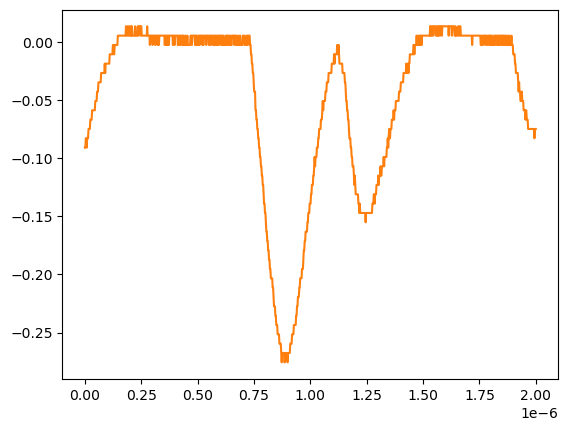

Values plotted in this chart, from the file beside it:
# KEYSIGHT TECHNOLOGIES, MSO-X 3024T, MY58262555, 07.30.2019051434
# time, 1
# 2024-07-24 15:46:35.360918
0.000000000000000000e+00, -9.075379999999999558e-02
2.002002002002001797e-09, -9.075379999999999558e-02
4.004004004004003593e-09, -8.271359999999999824e-02
6.006006006006005804e-09, -8.271359999999999824e-02
8.008008008008007187e-09, -9.075379999999999558e-02
1.001001001001000857e-08, -8.271359999999999824e-02
1.201201201201201161e-08, -8.271359999999999824e-02
1.401401401401401299e-08, -8.271359999999999824e-02
1.601601601601601437e-08, -7.467340000000000089e-02
1.801801801801801741e-08, -7.467340000000000089e-02
2.002002002002001714e-08, -7.467340000000000089e-02
2.202202202202202018e-08, -7.467340000000000089e-02
2.402402402402402322e-08, -6.663320000000000354e-02
2.602602602602602294e-08, -6.663320000000000354e-02
2.802802802802802598e-08, -6.663320000000000354e-02
3.003003003003002571e-08, -6.663320000000000354e-02
3.203203203203202875e-08, -5.859299999999999925e-02
3.403403403403403179e-08, -5.859299999999999925e-02
3.603603603603603482e-08, -5.859299999999999925e-02
3.803803803803803124e-08, -5.859299999999999925e-02
4.004004004004003428e-08, -5.859299999999999925e-02
4.204204204204203732e-08, -5.859299999999999925e-02
4.404404404404404036e-08, -5.859299999999999925e-02
4.604604604604604339e-08, -5.055280000000000190e-02
4.804804804804804643e-08, -5.055280000000000190e-02
5.005005005005004285e-08, -5.055280000000000190e-02
5.205205205205204589e-08, -5.055280000000000190e-02
5.405405405405404893e-08, -4.251259999999999761e-02
5.605605605605605196e-08, -4.251259999999999761e-02
5.805805805805805500e-08, -4.251259999999999761e-02
6.006006006006005142e-08, -3.447240000000000026e-02
6.206206206206205446e-08, -3.447240000000000026e-02
6.406406406406405750e-08, -3.447240000000000026e-02
6.606606606606606053e-08, -3.447240000000000026e-02
6.806806806806806357e-08, -3.447240000000000026e-02
7.007007007007006661e-08, -3.447240000000000026e-02
7.207207207207206965e-08, -2.643219999999999945e-02
7.407407407407407268e-08, -2.643219999999999945e-02
7.607607607607606249e-08, -2.643219999999999945e-02
7.807807807807806552e-08, -2.643219999999999945e-02
8.008008008008006856e-08, -2.643219999999999945e-02
8.208208208208207160e-08, -2.643219999999999945e-02
8.408408408408407464e-08, -2.643219999999999945e-02
8.608608608608607767e-08, -2.643219999999999945e-02
8.808808808808808071e-08, -1.839199999999999863e-02
9.009009009009008375e-08, -2.643219999999999945e-02
9.209209209209208679e-08, -1.839199999999999863e-02
9.409409409409408982e-08, -1.839199999999999863e-02
9.609609609609609286e-08, -1.839199999999999863e-02
9.809809809809808266e-08, -1.839199999999999863e-02
1.001001001001000857e-07, -1.839199999999999863e-02
1.021021021021020887e-07, -1.839199999999999863e-02
1.041041041041040918e-07, -1.839199999999999863e-02
1.061061061061060948e-07, -1.839199999999999863e-02
1.081081081081080979e-07, -1.839199999999999863e-02
1.101101101101101009e-07, -1.035179999999999954e-02
1.121121121121121039e-07, -1.035179999999999954e-02
1.141141141141141070e-07, -1.035179999999999954e-02
... 942 more rows
